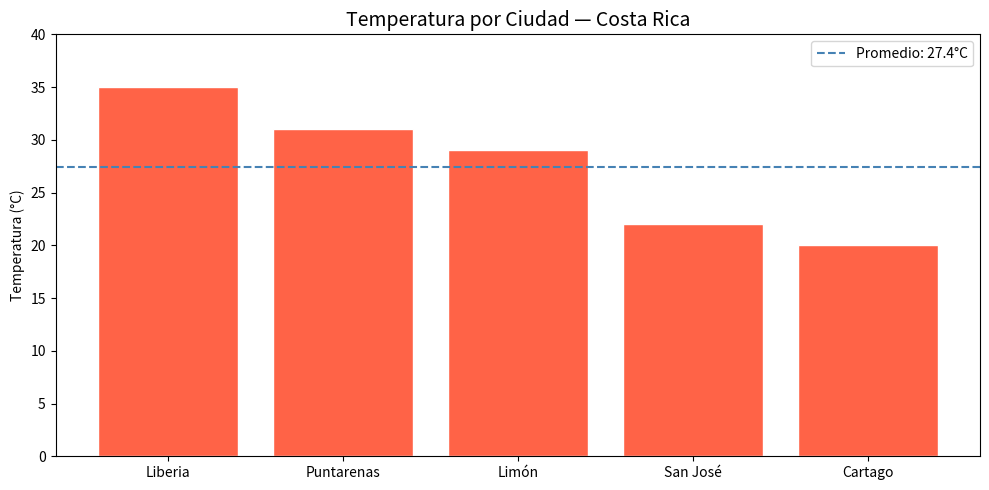

Reproduce this figure in Python.
# ── Ejemplo: sort() es DESTRUCTIVO ──────────────────────────────────────────
notas = [85, 62, 91, 74]
print("Antes de sort():", notas)
notas.sort()
print("Después de sort():", notas)   # ← la lista original cambió

print()

# ── Ejemplo: sorted() es NO-DESTRUCTIVO ─────────────────────────────────────
temperaturas = [22, 35, 29, 31]
print("Antes de sorted():", temperaturas)
ordenadas = sorted(temperaturas)
print("Lista ordenada (nueva):", ordenadas)
print("Lista original intacta:", temperaturas)  # ← no cambió

temperaturas_sj = [24, 19, 27, 22, 30, 18, 25]

# Respuesta


# ── sorted() con key= ────────────────────────────────────────────────────────
ciudades = ["Limón", "San José", "Liberia", "Puntarenas"]

# Ordenamos por número de letras (longitud de la cadena)
por_longitud = sorted(ciudades, key=len)
print("Por longitud (menor a mayor):", por_longitud)

# Ordenamos por longitud de forma inversa
por_longitud_inv = sorted(ciudades, key=len, reverse=True)
print("Por longitud (mayor a menor):", por_longitud_inv)

# Ordenamos alfabéticamente (comportamiento por defecto)
alfabetico = sorted(ciudades)
print("Alfabético:", alfabetico)

# Verificamos que la lista original no cambió
print("Original intacta:", ciudades)

# ── Slicing avanzado ─────────────────────────────────────────────────────────
temperaturas = [22, 35, 29, 31, 28, 33, 19]

ultimas_3  = temperaturas[-3:]    # las últimas 3 temperaturas
cada_dos   = temperaturas[::2]    # cada segundo elemento (índices 0, 2, 4, 6)
invertidas = temperaturas[::-1]   # invertimos la lista sin modificarla

print("Lista completa:  ", temperaturas)
print("Últimas 3:       ", ultimas_3)
print("Cada dos:        ", cada_dos)
print("Invertida:       ", invertidas)

notas = [85, 62, 91, 74, 58, 88]

# Respuesta


# ── Transformación: elevamos al cuadrado ─────────────────────────────────────
numeros = [1, 2, 3, 4, 5]
cuadrados = [n ** 2 for n in numeros]
print("Cuadrados:", cuadrados)

# ── Filtrado: temperaturas altas (>= 30°C) ───────────────────────────────────
temperaturas = [22, 35, 29, 31, 28]
calurosas = [t for t in temperaturas if t >= 30]
print("Temperaturas altas:", calurosas)

# ── Transformación + filtrado: convertimos a Fahrenheit solo las calurosas ───
en_fahrenheit = [round(t * 9 / 5 + 32, 1) for t in temperaturas if t >= 30]
print("Calurosas en °F:", en_fahrenheit)

temperaturas_semana = [33, 36, 29, 38, 31, 35, 27]

# Respuesta


# ── zip() — recorremos ciudad y temperatura en paralelo ──────────────────────
ciudades     = ["San José", "Liberia", "Limón", "Puntarenas"]
temperaturas = [22,          35,        29,       31]

print("Reporte de temperaturas:")
for ciudad, temp in zip(ciudades, temperaturas):
    print(f"  {ciudad}: {temp}°C")

# zip() con comprensión de lista
resumen = [f"{c} ({t}°C)" for c, t in zip(ciudades, temperaturas)]
print("\nResumen:", resumen)

# ── Listas anidadas — tabla bidimensional ────────────────────────────────────
# Cada fila: [ciudad, temp_día1, temp_día2, temp_día3]
tabla = [
    ["San José",   22, 23, 21],
    ["Liberia",    35, 34, 36],
    ["Limón",      29, 30, 28],
    ["Puntarenas", 31, 32, 30],
]

# Accedemos con [fila][columna]
print("tabla[1][0] →", tabla[1][0])  # "Liberia"
print("tabla[0][1] →", tabla[0][1])  # 22

print("\nPromedio de temperaturas por ciudad:")
for fila in tabla:
    ciudad = fila[0]
    temps  = fila[1:]              # todos los datos menos el nombre
    promedio = sum(temps) / len(temps)
    print(f"  {ciudad}: {promedio:.1f}°C")

tabla = [
    ["San José",   22, 23, 21],
    ["Liberia",    35, 34, 36],
    ["Limón",      29, 30, 28],
    ["Puntarenas", 31, 32, 30],
]

# Respuesta


import matplotlib.pyplot as plt

ciudades     = ["San José", "Liberia", "Limón", "Puntarenas", "Cartago"]
temperaturas = [22,          35,        29,       31,           20]

# Ordenamos de mayor a menor temperatura usando sorted() + zip()
datos_ordenados = sorted(zip(temperaturas, ciudades), reverse=True)
temps_ord, ciu_ord = zip(*datos_ordenados)   # desempaquetamos las tuplas

# Calculamos el promedio
promedio = sum(temperaturas) / len(temperaturas)

# Graficamos
plt.figure(figsize=(10, 5))
plt.bar(ciu_ord, temps_ord, color="tomato", edgecolor="white")
plt.axhline(y=promedio, color="steelblue", linestyle="--", linewidth=1.5,
            label=f"Promedio: {promedio:.1f}°C")
plt.title("Temperatura por Ciudad — Costa Rica", fontsize=14)
plt.ylabel("Temperatura (°C)")
plt.ylim(0, max(temps_ord) + 5)
plt.legend()
plt.tight_layout()
plt.show()
